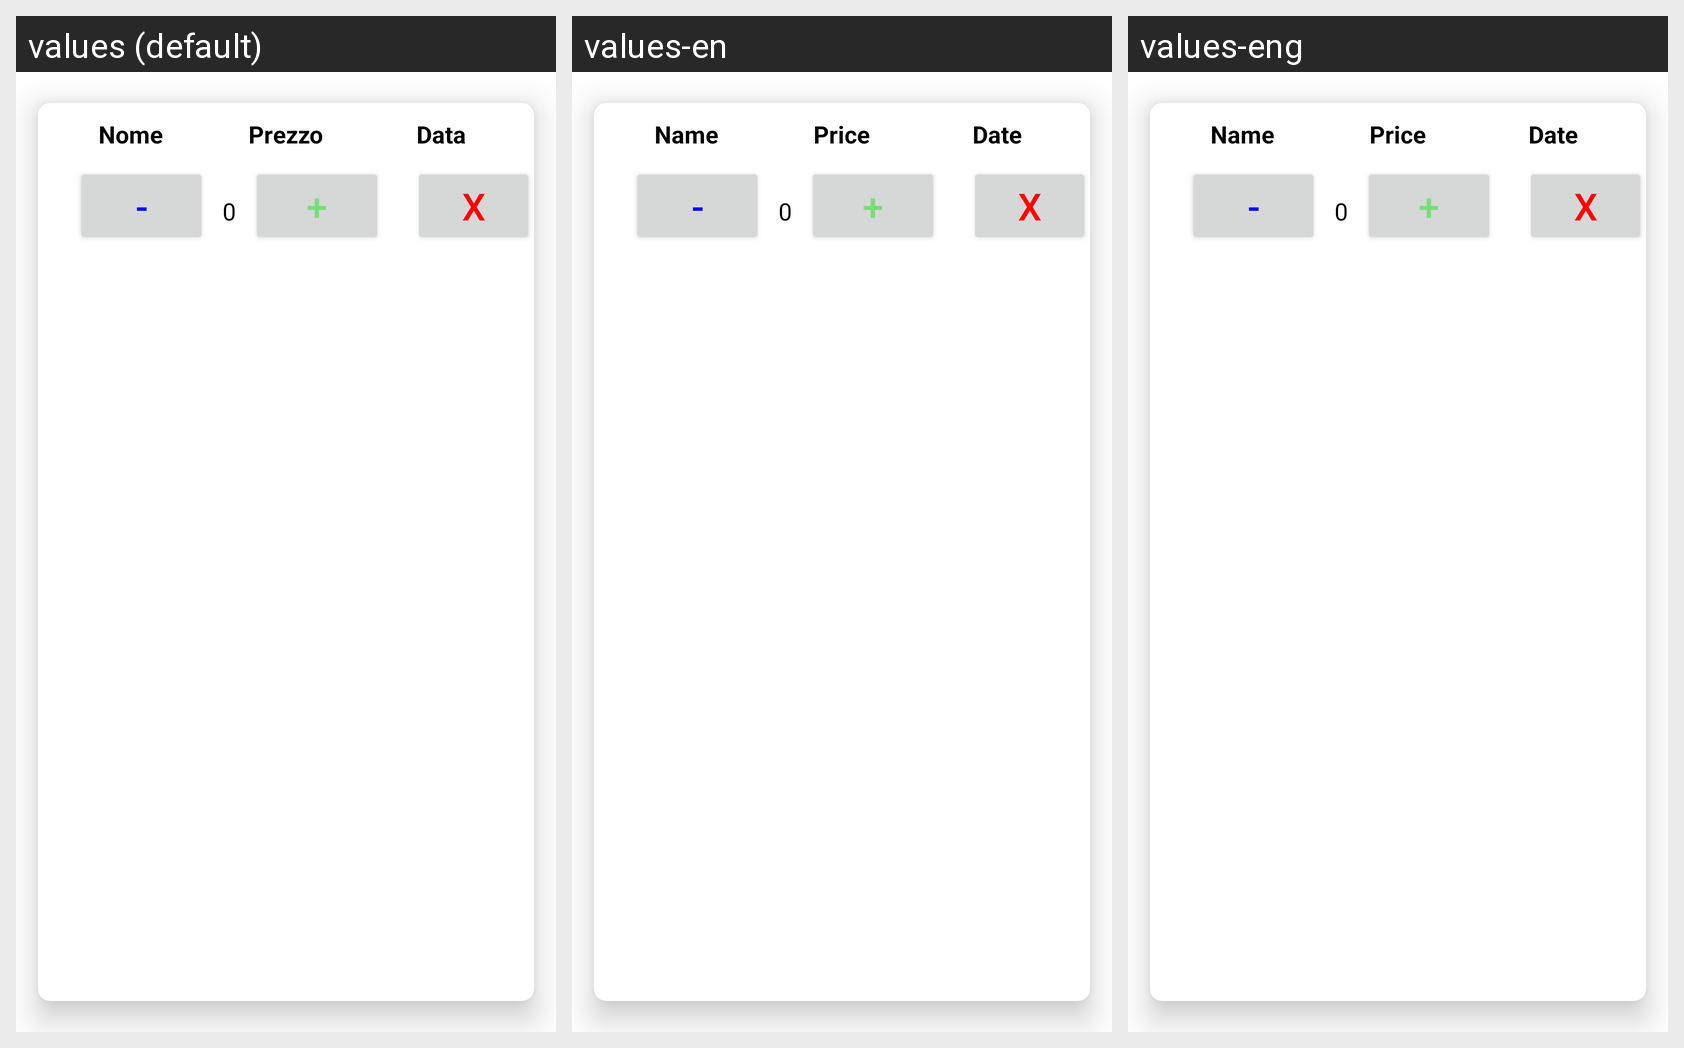

Translations of the strings shown on this Android screen, per locale in the grid:
Android screen res/layout/spesa_item.xml rendered under 3 locales, left to right: values (default), values-en, values-eng. Device: Nexus 5 (rendered at 1080×1920; each locale shown at half size, 540×960, under a caption strip naming it); theme Theme.AnimalApp.
Strings drawn on this screen, with the default value and each locale's value (text and hints the layout hard-codes, and strings that could not be matched under every locale, appear in the picture but are not listed):

nome1
  values: Nome
  values-en: Name
  values-eng: Name

prezzo
  values: Prezzo
  values-en: Price
  values-eng: Price

data1
  values: Data
  values-en: Date
  values-eng: Date
